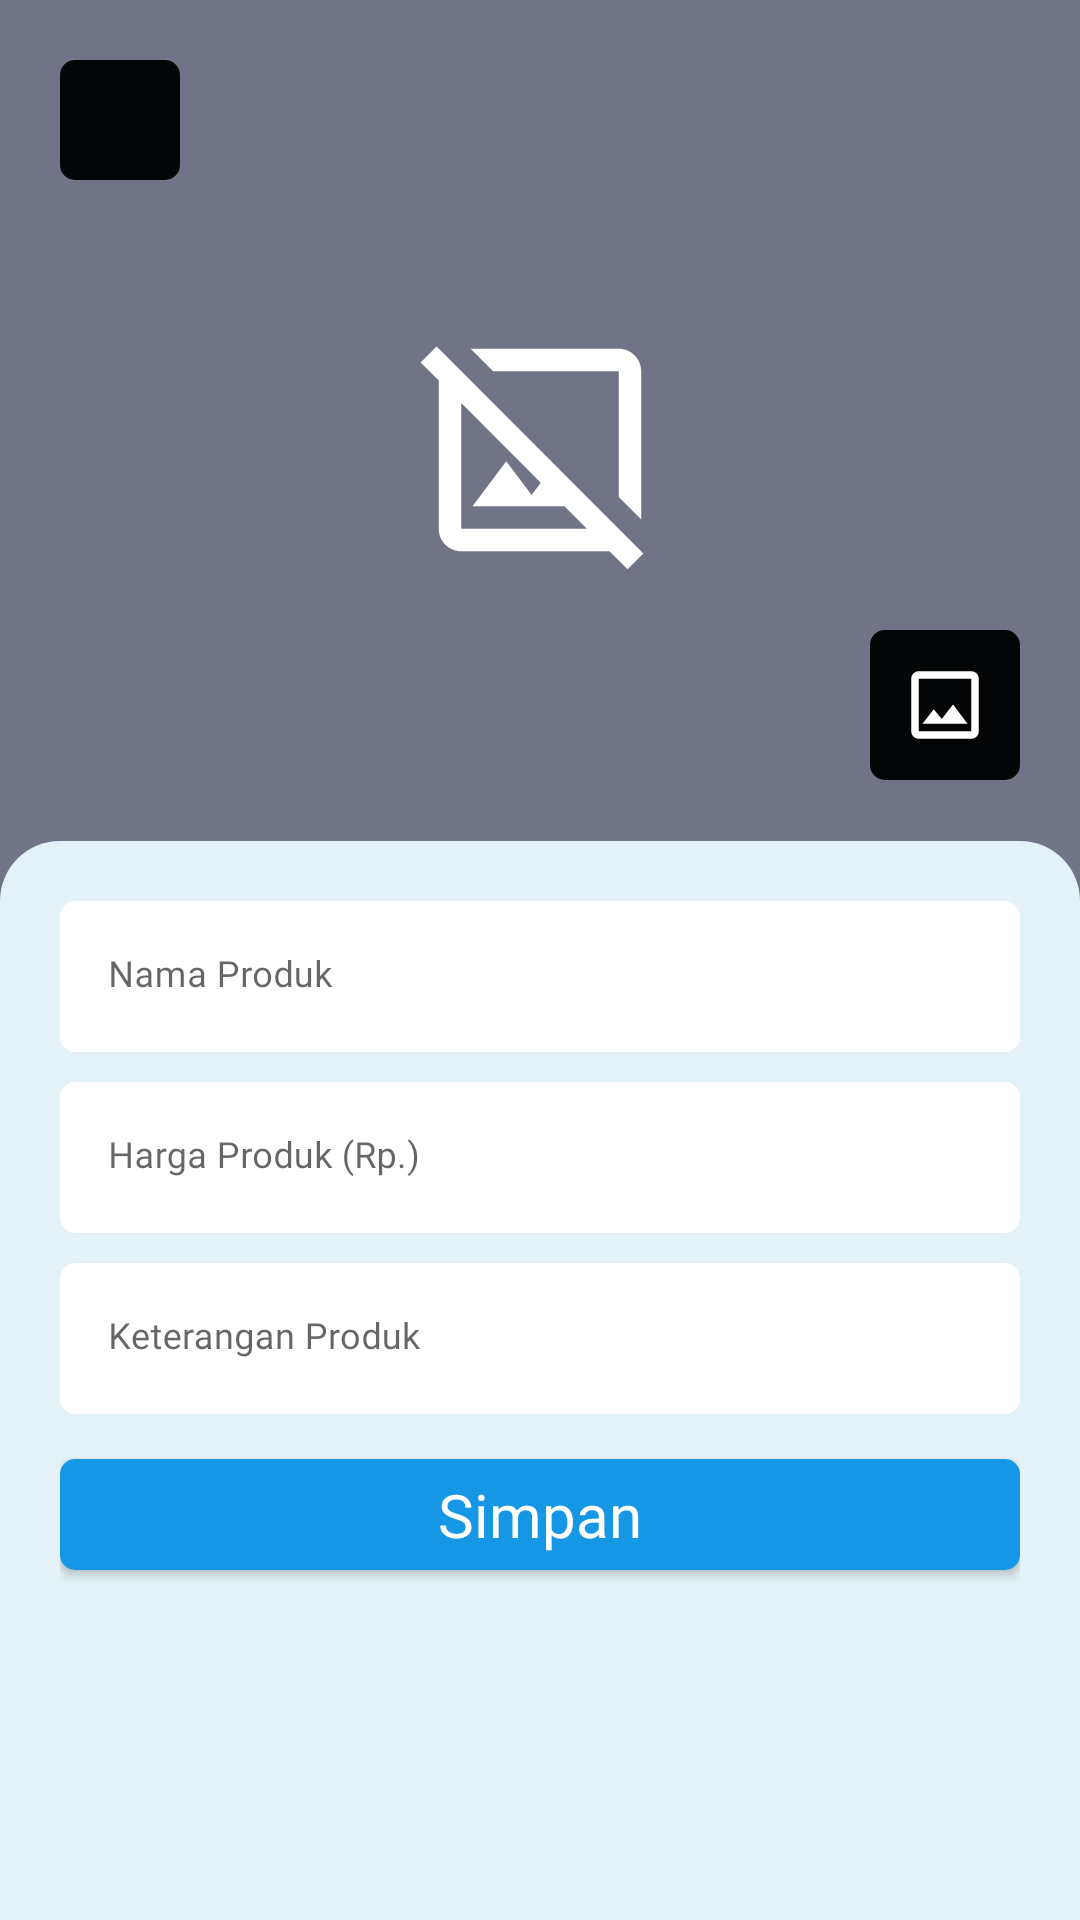

Produce the Android XML layout that renders to this screen, including the resource entries it uses.
<!-- AndroidManifest.xml: application theme Theme.CikaraJantungDesaFix -->
<!-- res/layout/activity_tambah_produk.xml -->
<?xml version="1.0" encoding="utf-8"?>
<LinearLayout xmlns:android="http://schemas.android.com/apk/res/android"
    xmlns:app="http://schemas.android.com/apk/res-auto"
    android:layout_width="match_parent"
    android:layout_height="match_parent"
    android:background="@color/birubgall"
    android:orientation="vertical">

    <ScrollView
        android:layout_width="match_parent"
        android:layout_height="wrap_content">

        <LinearLayout
            android:layout_width="match_parent"
            android:layout_height="wrap_content"
            android:orientation="vertical">

            <androidx.constraintlayout.widget.ConstraintLayout
                android:layout_width="match_parent"
                android:layout_height="wrap_content">

                <ImageView
                    android:id="@+id/img_tambahProduk"
                    android:layout_width="match_parent"
                    android:layout_height="300dp"
                    android:scaleType="centerCrop"
                    android:src="@drawable/abukotak"
                    app:layout_constraintBottom_toBottomOf="parent"
                    app:layout_constraintEnd_toEndOf="parent"
                    app:layout_constraintHorizontal_bias="0.0"
                    app:layout_constraintStart_toStartOf="parent"
                    app:layout_constraintTop_toTopOf="parent"
                    app:layout_constraintVertical_bias="0.0" />

                <ImageView
                    android:id="@+id/img_noGambar"
                    android:layout_width="90dp"
                    android:layout_height="90dp"
                    android:src="@drawable/icon_tidak_ada_gambar"
                    app:layout_constraintBottom_toBottomOf="parent"
                    app:layout_constraintEnd_toEndOf="parent"
                    app:layout_constraintStart_toStartOf="parent"
                    app:layout_constraintTop_toTopOf="parent" />

                <LinearLayout
                    android:id="@+id/linearLayout3"
                    android:layout_width="40dp"
                    android:layout_height="40dp"
                    android:layout_marginStart="20dp"
                    android:layout_marginTop="20dp"
                    android:background="@drawable/shadow_button_black"
                    android:gravity="center"
                    app:layout_constraintStart_toStartOf="parent"
                    app:layout_constraintTop_toTopOf="parent">

                    <ImageView
                        android:id="@+id/img_back"
                        android:layout_width="17dp"
                        android:layout_height="25dp"
                        android:src="@drawable/ic_baseline_arrow_back_ios_24" />

                </LinearLayout>

                <LinearLayout
                    android:layout_width="50dp"
                    android:layout_height="50dp"
                    android:layout_marginEnd="20dp"
                    android:layout_marginBottom="40dp"
                    android:background="@drawable/shadow_button_black"
                    android:gravity="center"
                    app:layout_constraintBottom_toBottomOf="parent"
                    app:layout_constraintEnd_toEndOf="parent">

                    <ImageView
                        android:id="@+id/img_tambahPhotoProduk"
                        android:layout_width="30dp"
                        android:layout_height="30dp"
                        android:src="@drawable/icon_pilih_gambar" />

                </LinearLayout>

            </androidx.constraintlayout.widget.ConstraintLayout>


            <LinearLayout
                android:layout_width="match_parent"
                android:layout_height="wrap_content"
                android:layout_marginTop="-20dp"
                android:background="@drawable/bg_lengkung_atas_birubg"
                android:orientation="vertical"
                android:paddingHorizontal="20dp">

                <com.google.android.material.textfield.TextInputLayout
                    android:layout_width="match_parent"
                    android:layout_height="wrap_content"
                    android:layout_marginTop="20dp"
                    app:boxStrokeColor="@color/white"
                    app:boxStrokeWidth="0dp"
                    app:boxStrokeWidthFocused="0dp">

                    <EditText
                        android:id="@+id/et_namaProduk"
                        android:layout_width="match_parent"
                        android:layout_height="wrap_content"
                        android:textSize="12sp"
                        android:background="@drawable/border_putih_inputan"
                        android:fontFamily="@font/poppins_regular"
                        android:hint="Nama Produk" />

                </com.google.android.material.textfield.TextInputLayout>

                <com.google.android.material.textfield.TextInputLayout
                    android:layout_width="match_parent"
                    android:layout_height="wrap_content"
                    android:layout_marginTop="10dp"
                    app:boxStrokeColor="@color/white"
                    app:boxStrokeWidth="0dp"
                    app:boxStrokeWidthFocused="0dp">

                    <EditText
                        android:id="@+id/et_hargaProduk"
                        android:layout_width="match_parent"
                        android:layout_height="wrap_content"
                        android:background="@drawable/border_putih_inputan"
                        android:textSize="12sp"
                        android:fontFamily="@font/poppins_regular"
                        android:hint="Harga Produk (Rp.)"
                        android:inputType="number" />

                </com.google.android.material.textfield.TextInputLayout>

                <com.google.android.material.textfield.TextInputLayout
                    android:layout_width="match_parent"
                    android:layout_height="wrap_content"
                    android:layout_marginTop="10dp"
                    app:boxStrokeColor="@color/white"
                    app:boxStrokeWidth="0dp"
                    app:boxStrokeWidthFocused="0dp">

                    <EditText
                        android:id="@+id/et_keteranganProduk"
                        android:layout_width="match_parent"
                        android:layout_height="wrap_content"
                        android:background="@drawable/border_putih_inputan"
                        android:textSize="12sp"
                        android:fontFamily="@font/poppins_regular"
                        android:hint="Keterangan Produk" />

                </com.google.android.material.textfield.TextInputLayout>

                <androidx.cardview.widget.CardView
                    android:id="@+id/cr_tambahProduk"
                    android:layout_width="match_parent"
                    android:layout_height="wrap_content"
                    android:layout_marginTop="15dp"
                    android:layout_marginBottom="60dp"
                    app:cardCornerRadius="5dp">

                    <LinearLayout
                        android:layout_width="match_parent"
                        android:layout_height="match_parent"
                        android:background="@color/biru2"
                        android:gravity="center">

                        <TextView
                            android:layout_width="wrap_content"
                            android:layout_height="wrap_content"
                            android:layout_margin="5dp"
                            android:fontFamily="@font/poppins_semibold"
                            android:text="Simpan"
                            android:textColor="@color/white"
                            android:textSize="20sp" />

                    </LinearLayout>

                </androidx.cardview.widget.CardView>

            </LinearLayout>
        </LinearLayout>

    </ScrollView>

</LinearLayout>
<!-- resources referenced by this layout -->
<resources>
  <color name="biru2">#1597E5</color>
  <color name="birubgall">#E4F2F7</color>
  <color name="white">#FFFFFFFF</color>
  <!-- drawable abukotak: png bitmap (drawable, 1134 bytes) -->
  <!-- drawable bg_lengkung_atas_birubg (drawable) -->
  <?xml version="1.0" encoding="utf-8"?>
  <shape xmlns:android="http://schemas.android.com/apk/res/android"
      android:shape="rectangle">
      <solid android:color="@color/birubgall" />
  
      <corners
          android:topLeftRadius="20dp"
          android:topRightRadius="20dp" />
  
  </shape>
  <!-- drawable border_putih_inputan (drawable) -->
  <shape xmlns:android="http://schemas.android.com/apk/res/android"
      android:shape="rectangle">
      <solid android:color="@color/white" />
  
      
      
      
      <corners android:radius="5dp" />
  </shape>
  <!-- drawable icon_pilih_gambar (drawable) -->
  <vector xmlns:android="http://schemas.android.com/apk/res/android"
      android:width="24dp"
      android:height="24dp"
      android:autoMirrored="true"
      android:tint="@color/white"
      android:viewportWidth="24"
      android:viewportHeight="24">
      <path
          android:fillColor="@android:color/white"
          android:pathData="M19,5v14L5,19L5,5h14m0,-2L5,3c-1.1,0 -2,0.9 -2,2v14c0,1.1 0.9,2 2,2h14c1.1,0 2,-0.9 2,-2L21,5c0,-1.1 -0.9,-2 -2,-2zM14.14,11.86l-3,3.87L9,13.14 6,17h12l-3.86,-5.14z" />
  </vector>
  <!-- drawable icon_tidak_ada_gambar (drawable) -->
  <vector android:autoMirrored="true" android:height="24dp"
      android:tint="#FFFFFF" android:viewportHeight="24"
      android:viewportWidth="24" android:width="24dp" xmlns:android="http://schemas.android.com/apk/res/android">
      <path android:fillColor="@android:color/white" android:pathData="M19,5v11.17l2,2V5c0,-1.1 -0.9,-2 -2,-2H5.83l2,2H19z"/>
      <path android:fillColor="@android:color/white" android:pathData="M2.81,2.81L1.39,4.22L3,5.83V19c0,1.1 0.9,2 2,2h13.17l1.61,1.61l1.41,-1.41L2.81,2.81zM5,19V7.83l7.07,7.07L11.25,16L9,13l-3,4h8.17l2,2H5z"/>
  </vector>
  <!-- drawable shadow_button_black (drawable) -->
  <shape xmlns:android="http://schemas.android.com/apk/res/android">
  
      <solid android:color="@color/blacktext" />
  
      <corners android:radius="5dp" />
  
  </shape>
  <style name="Theme.CikaraJantungDesaFix" parent="Theme.MaterialComponents.Light.NoActionBar">
          
          <item name="colorPrimary">@color/biru_cikara_secondary</item>
          <item name="colorPrimaryVariant">@color/birubgall</item>
          <item name="colorOnPrimary">@color/white</item>
          
          <item name="colorSecondary">@color/biru_cikara</item>
          <item name="colorSecondaryVariant">@color/teal_700</item>
          <item name="colorOnSecondary">@color/black</item>
          
          <item name="android:statusBarColor" tools:targetApi="l">?attr/colorPrimaryVariant</item>
          <item name="android:windowLightStatusBar" tools:targetApi="m">true</item>
          
          <item name="android:windowNoTitle">true</item>
          <item name="android:windowActionBar">false</item>
          
          
          <item name="android:forceDarkAllowed" tools:targetApi="q">false</item>
      </style>
  <color name="blacktext">#040507</color>
  <color name="biru_cikara_secondary">#536B8C</color>
  <color name="biru_cikara">#283444</color>
  <color name="teal_700">#FF018786</color>
  <color name="black">#FF000000</color>
</resources>
